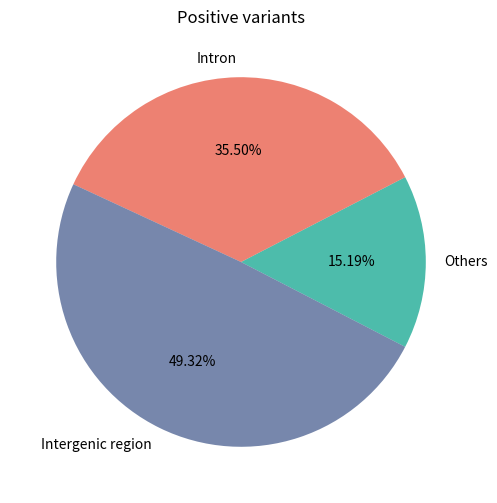

The matplotlib source for this figure: (Note: this script raises an exception after producing the figure.)
import numpy as np
import matplotlib
matplotlib.use('Agg')
import matplotlib.pyplot as plt
from matplotlib.ticker import FuncFormatter

pos_ratios=[0.1519,0.3550,0.4932]
neg_ratios=[0.0699,0.3944,0.5357]

def draw_pie(ratios,title_name,save_file):
    fig, ax = plt.subplots(figsize=(9, 6),dpi=300, subplot_kw=dict(aspect="equal"))
    labels = ['Others', 'Intron', 'Intergenic region']
    angle = -180 * ratios[0]
    ax.pie(ratios, autopct='%1.2f%%', startangle=angle,
        labels=labels,colors=["#00A087B2","#E64B35B2","#3C5488B2"])
    ax.set_title(title_name)
    plt.savefig("./pics/"+save_file)

draw_pie(pos_ratios,"Positive variants","fig_1b_pos.png")
draw_pie(neg_ratios,"Negative variants","fig_1b_neg.png")